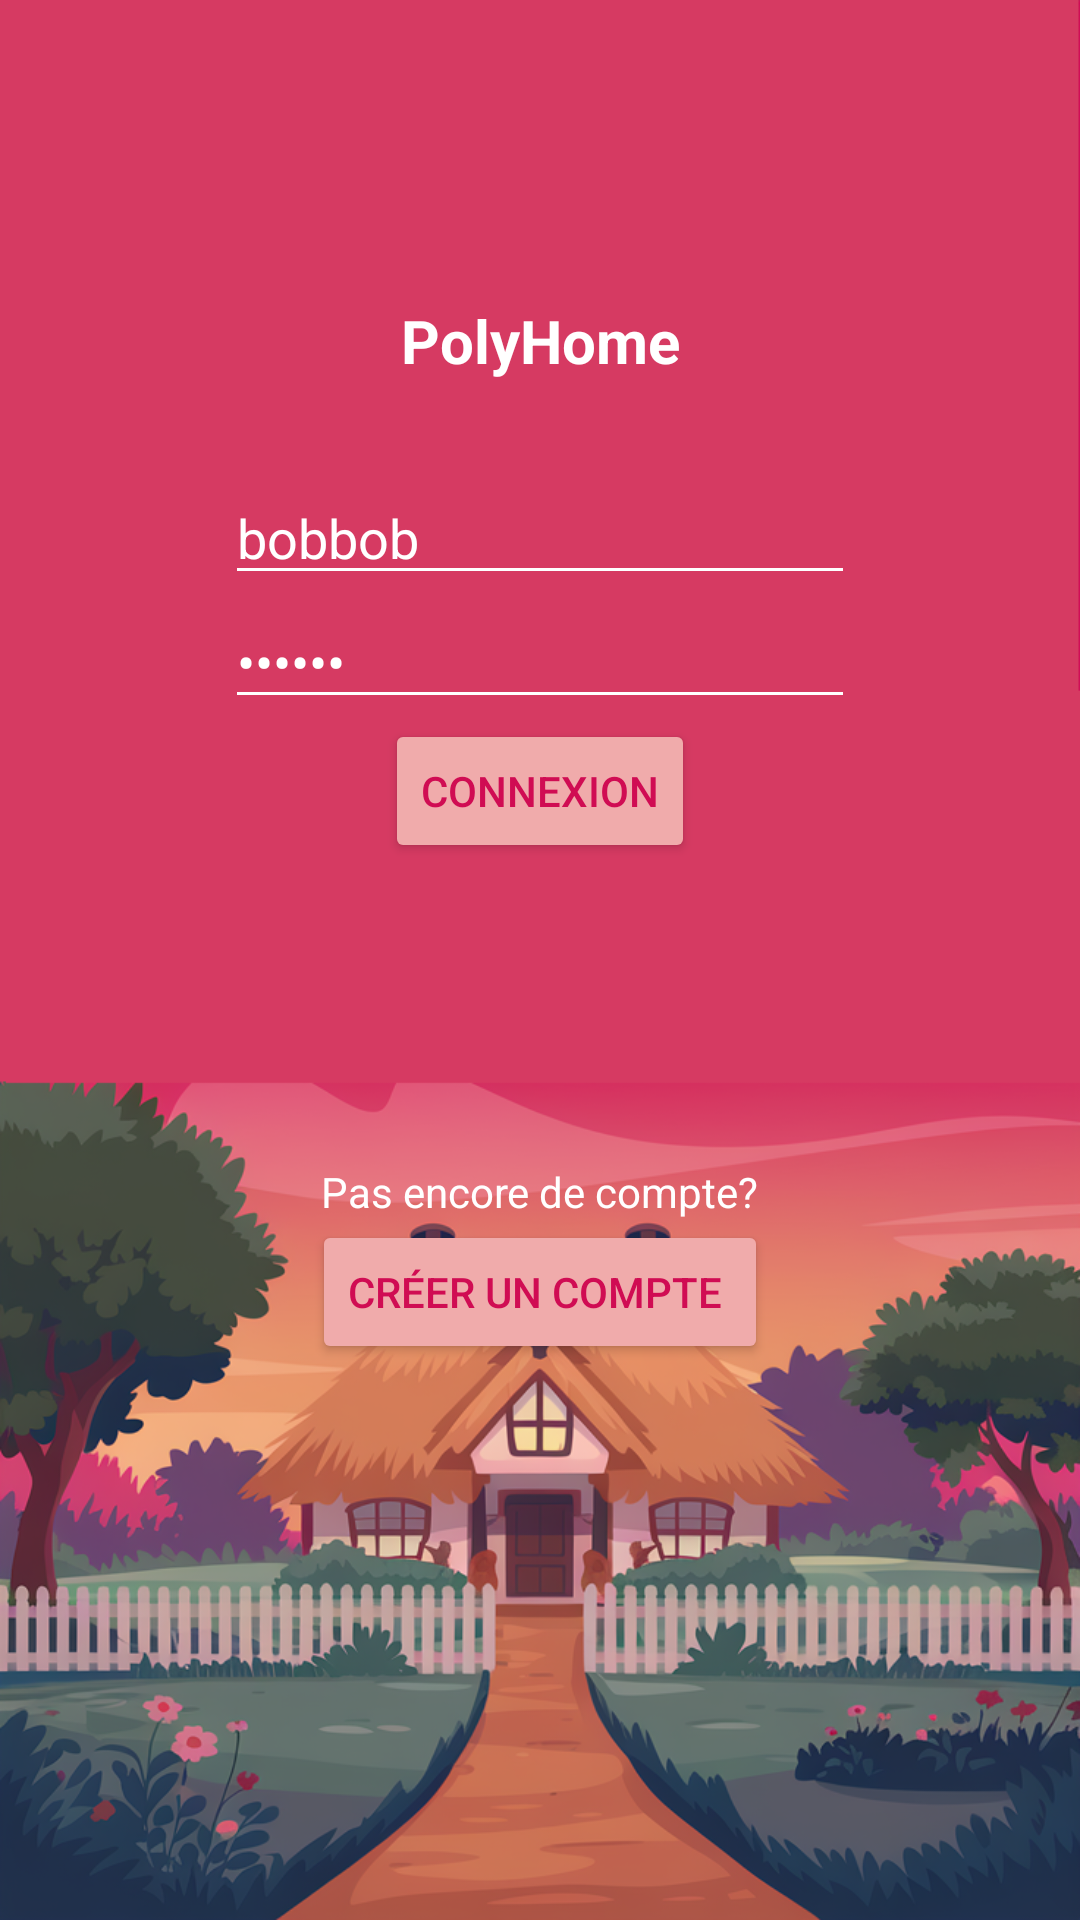

Produce the Android XML layout that renders to this screen, including the resource entries it uses.
<!-- AndroidManifest.xml: application theme Theme.Projet_maison -->
<!-- res/layout/activity_login.xml -->
<?xml version="1.0" encoding="utf-8"?>
<androidx.constraintlayout.widget.ConstraintLayout xmlns:android="http://schemas.android.com/apk/res/android"
    xmlns:app="http://schemas.android.com/apk/res-auto"
    xmlns:tools="http://schemas.android.com/tools"
    android:id="@+id/main"
    android:layout_width="match_parent"
    android:layout_height="match_parent"
    android:background="@drawable/maison"
    tools:context=".LoginActivity">

    <EditText
        android:id="@+id/txtLogin"
        android:layout_width="wrap_content"
        android:layout_height="wrap_content"
        android:layout_marginTop="30dp"
        android:backgroundTint="#ffffff"
        android:ems="10"
        android:hint="login"
        android:inputType="text"
        android:text="bobbob"
        android:textColor="#ffffff"
        android:textColorHint="#ffffff"
        app:layout_constraintEnd_toEndOf="parent"
        app:layout_constraintHorizontal_bias="0.5"
        app:layout_constraintStart_toStartOf="parent"
        app:layout_constraintTop_toBottomOf="@+id/textView" />

    <TextView
        android:id="@+id/textView"
        android:layout_width="wrap_content"
        android:layout_height="wrap_content"
        android:layout_marginTop="100dp"
        android:text="PolyHome"
        android:textColor="#ffffff"
        android:textSize="20sp"
        android:textStyle="bold"
        app:layout_constraintEnd_toEndOf="parent"
        app:layout_constraintHorizontal_bias="0.5"
        app:layout_constraintStart_toStartOf="parent"
        app:layout_constraintTop_toTopOf="parent" />

    <Button
        android:id="@+id/btnLogin"
        android:layout_width="wrap_content"
        android:layout_height="wrap_content"
        android:backgroundTint="#f0abab"
        android:onClick="login"
        android:text="Connexion"
        android:textColor="#d00c53"
        app:layout_constraintEnd_toEndOf="parent"
        app:layout_constraintHorizontal_bias="0.5"
        app:layout_constraintStart_toStartOf="parent"
        app:layout_constraintTop_toBottomOf="@+id/txtPassword" />

    <Button
        android:id="@+id/button2"
        android:layout_width="wrap_content"
        android:layout_height="wrap_content"
        android:backgroundTint="#f0abab"
        android:onClick="registerNewAccount"
        android:text="Créer un compte "
        android:textColor="#d00c53"
        app:layout_constraintEnd_toEndOf="parent"
        app:layout_constraintHorizontal_bias="0.5"
        app:layout_constraintStart_toStartOf="parent"
        app:layout_constraintTop_toBottomOf="@+id/textView2" />

    <TextView
        android:id="@+id/textView2"
        android:layout_width="wrap_content"
        android:layout_height="wrap_content"
        android:layout_marginTop="100dp"
        android:text="Pas encore de compte?"
        android:textColor="#ffffff"
        android:textSize="14sp"
        app:layout_constraintEnd_toEndOf="parent"
        app:layout_constraintHorizontal_bias="0.5"
        app:layout_constraintStart_toStartOf="parent"
        app:layout_constraintTop_toBottomOf="@+id/btnLogin" />

    <EditText
        android:id="@+id/txtPassword"
        android:layout_width="wrap_content"
        android:layout_height="wrap_content"
        android:backgroundTint="#ffffff"
        android:ems="10"
        android:hint="password"
        android:inputType="textPassword"
        android:text="boubou"
        android:textColor="#ffffff"
        android:textColorHint="#ffffff"
        app:layout_constraintEnd_toEndOf="parent"
        app:layout_constraintHorizontal_bias="0.5"
        app:layout_constraintStart_toStartOf="parent"
        app:layout_constraintTop_toBottomOf="@+id/txtLogin" />
</androidx.constraintlayout.widget.ConstraintLayout>
<!-- resources referenced by this layout -->
<resources>
  <!-- drawable maison: png bitmap (drawable, 628181 bytes) -->
  <style name="Theme.Projet_maison" parent="Base.Theme.Projet_maison" />
  <style name="Base.Theme.Projet_maison" parent="Theme.Material3.DayNight.NoActionBar">
          
          
      </style>
</resources>
